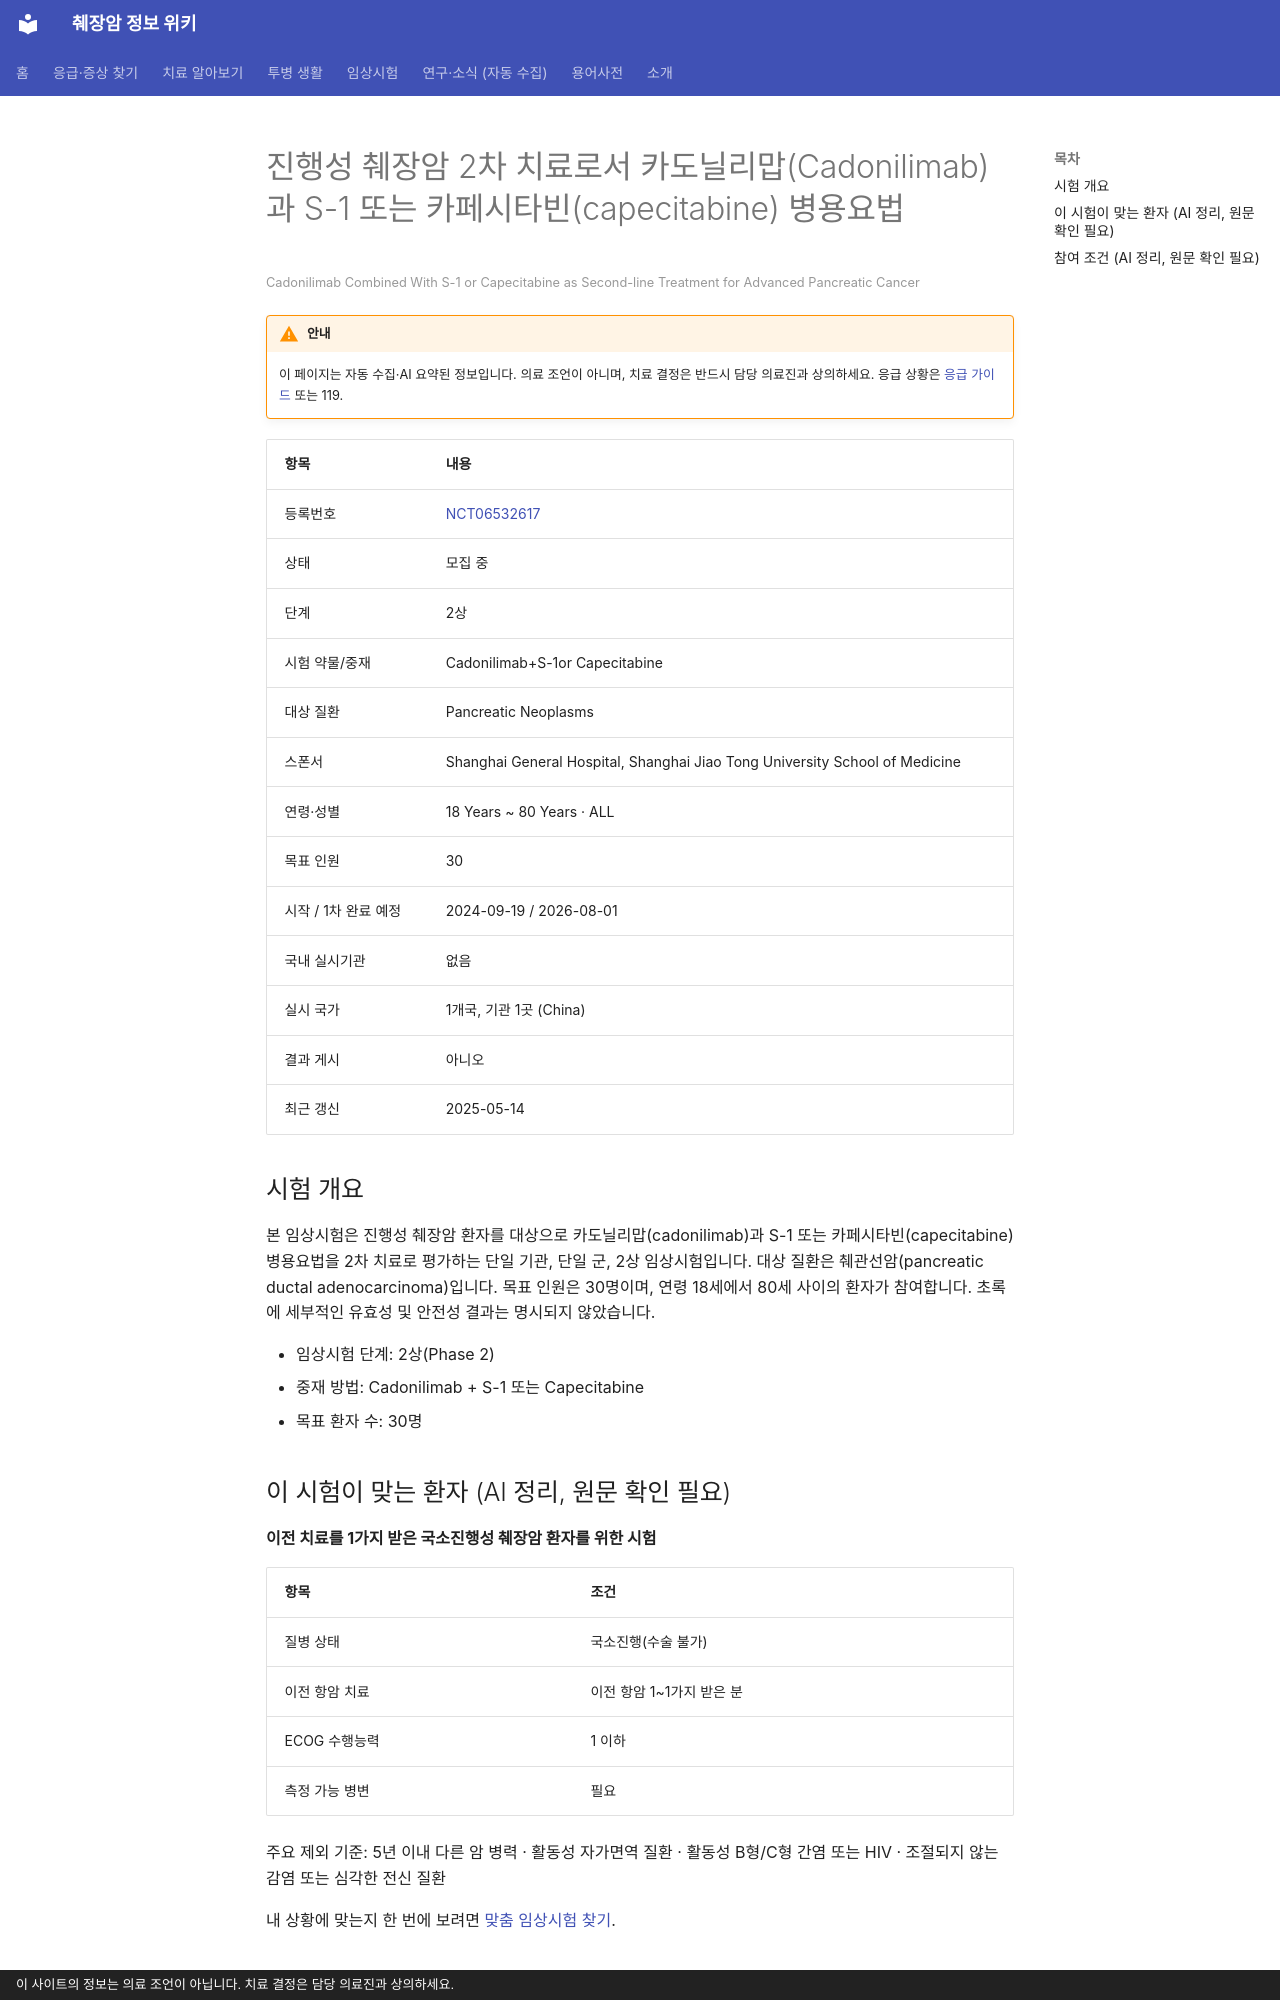

repository: hizorro88-rgb/papersearcher · page: _generated/trials/NCT06532617/index.html · generator: mkdocs · copyright: 이 사이트의 정보는 의료 조언이 아닙니다. 치료 결정은 담당 의료진과 상의하세요.

---
title: "NCT06532617 진행성 췌장암 2차 치료로서 카도닐리맙(Cadonilimab)과 S-1 또는 카페시타빈(capecitabi…"
description: "2상 · 모집 중"
comments: true
search:
  boost: 0.4
---

# 진행성 췌장암 2차 치료로서 카도닐리맙(Cadonilimab)과 S-1 또는 카페시타빈(capecitabine) 병용요법

<small>Cadonilimab Combined With S-1 or Capecitabine as Second-line Treatment for Advanced Pancreatic Cancer</small>

!!! warning "안내"
    이 페이지는 자동 수집·AI 요약된 정보입니다. 의료 조언이 아니며, 치료 결정은 반드시 담당 의료진과 상의하세요. 응급 상황은 [응급 가이드](../../guides/emergency/index.md) 또는 119.

| 항목 | 내용 |
|---|---|
| 등록번호 | [NCT06532617](https://clinicaltrials.gov/study/NCT06532617) |
| 상태 | 모집 중 |
| 단계 | 2상 |
| 시험 약물/중재 | Cadonilimab+S-1or Capecitabine |
| 대상 질환 | Pancreatic Neoplasms |
| 스폰서 | Shanghai General Hospital, Shanghai Jiao Tong University School of Medicine |
| 연령·성별 | 18 Years ~ 80 Years · ALL |
| 목표 인원 | 30 |
| 시작 / 1차 완료 예정 | 2024-09-19 / 2026-08-01 |
| 국내 실시기관 | 없음 |
| 실시 국가 | 1개국, 기관 1곳 (China) |
| 결과 게시 | 아니오 |
| 최근 갱신 | 2025-05-14 |

## 시험 개요

본 임상시험은 진행성 췌장암 환자를 대상으로 카도닐리맙(cadonilimab)과 S-1 또는 카페시타빈(capecitabine) 병용요법을 2차 치료로 평가하는 단일 기관, 단일 군, 2상 임상시험입니다. 대상 질환은 췌관선암(pancreatic ductal adenocarcinoma)입니다. 목표 인원은 30명이며, 연령 18세에서 80세 사이의 환자가 참여합니다. 초록에 세부적인 유효성 및 안전성 결과는 명시되지 않았습니다.

- 임상시험 단계: 2상(Phase 2)
- 중재 방법: Cadonilimab + S-1 또는 Capecitabine
- 목표 환자 수: 30명

## 이 시험이 맞는 환자 (AI 정리, 원문 확인 필요)

**이전 치료를 1가지 받은 국소진행성 췌장암 환자를 위한 시험**

| 항목 | 조건 |
|---|---|
| 질병 상태 | 국소진행(수술 불가) |
| 이전 항암 치료 | 이전 항암 1~1가지 받은 분 |
| ECOG 수행능력 | 1 이하 |
| 측정 가능 병변 | 필요 |

주요 제외 기준: 5년 이내 다른 암 병력 · 활동성 자가면역 질환 · 활동성 B형/C형 간염 또는 HIV · 조절되지 않는 감염 또는 심각한 전신 질환

내 상황에 맞는지 한 번에 보려면 [맞춤 임상시험 찾기](../../guides/trials/finder.md).
